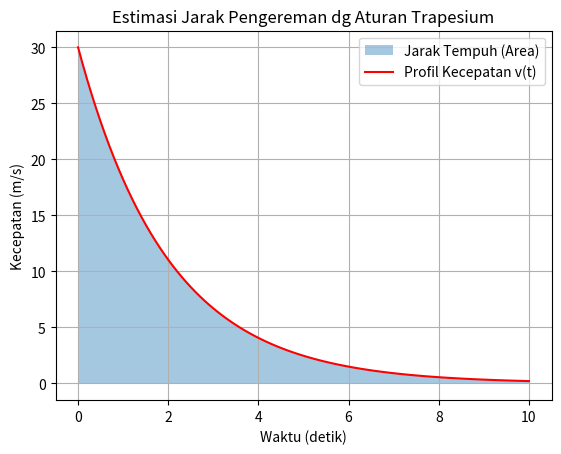

The script that saved this image:
import numpy as np
import matplotlib.pyplot as plt

def trapezoidal_rule(f, a, b, n):
    h = (b - a) / n
    integration_sum = f(a) + f(b)
    
    for i in range(1, n):
        k = a + i * h
        integration_sum += 2 * f(k)
        
    integration_sum = integration_sum * h / 2
    return integration_sum

# --- Simulasi Kasus Pengereman ---
# Fungsi Kecepatan: v(t) = v0 * exp(-kt)
# v0 = Kecepatan awal (m/s), k = konstanta pengereman
def velocity_profile(t):
    v0 = 30.0  # 30 m/s (sekitar 108 km/jam)
    k = 0.5    # Konstanta pengereman
    return v0 * np.exp(-k * t)

# Parameter Integrasi
a = 0.0      # Waktu mulai (detik)
b = 10.0     # Waktu berhenti (detik)
n = 100      # Jumlah segmen (grid)

# 1. Hitung Jarak (Integrasi Numerik)
distance_numeric = trapezoidal_rule(velocity_profile, a, b, n)

# 2. Hitung Solusi Eksak (Analitik) untuk perbandingan Error
# Integral dari v0*e^(-kt) adalah (-v0/k)*e^(-kt)
exact_val = (-30.0/0.5 * np.exp(-0.5 * 10.0)) - (-30.0/0.5 * np.exp(-0.5 * 0.0))

# 3. Output Hasil
print(f"--- Hasil Simulasi Pengereman ---")
print(f"Kecepatan Awal: 30 m/s")
print(f"Waktu Pengereman: {b} detik")
print(f"Jarak Tempuh (Numerik): {distance_numeric:.4f} meter")
print(f"Jarak Tempuh (Eksak)  : {exact_val:.4f} meter")
print(f"Galat Relatif (Error) : {abs((exact_val - distance_numeric)/exact_val)*100:.6f} %")

# 4. Visualisasi 
t_x = np.linspace(a, b, n+1)
t_y = velocity_profile(t_x)

plt.fill_between(t_x, t_y, alpha=0.4, label='Jarak Tempuh (Area)')
plt.plot(t_x, t_y, 'r', label='Profil Kecepatan v(t)')
plt.title('Estimasi Jarak Pengereman dg Aturan Trapesium')
plt.xlabel('Waktu (detik)')
plt.ylabel('Kecepatan (m/s)')
plt.legend()
plt.grid(True)
plt.savefig('grafik_pengereman.png')
plt.show()
